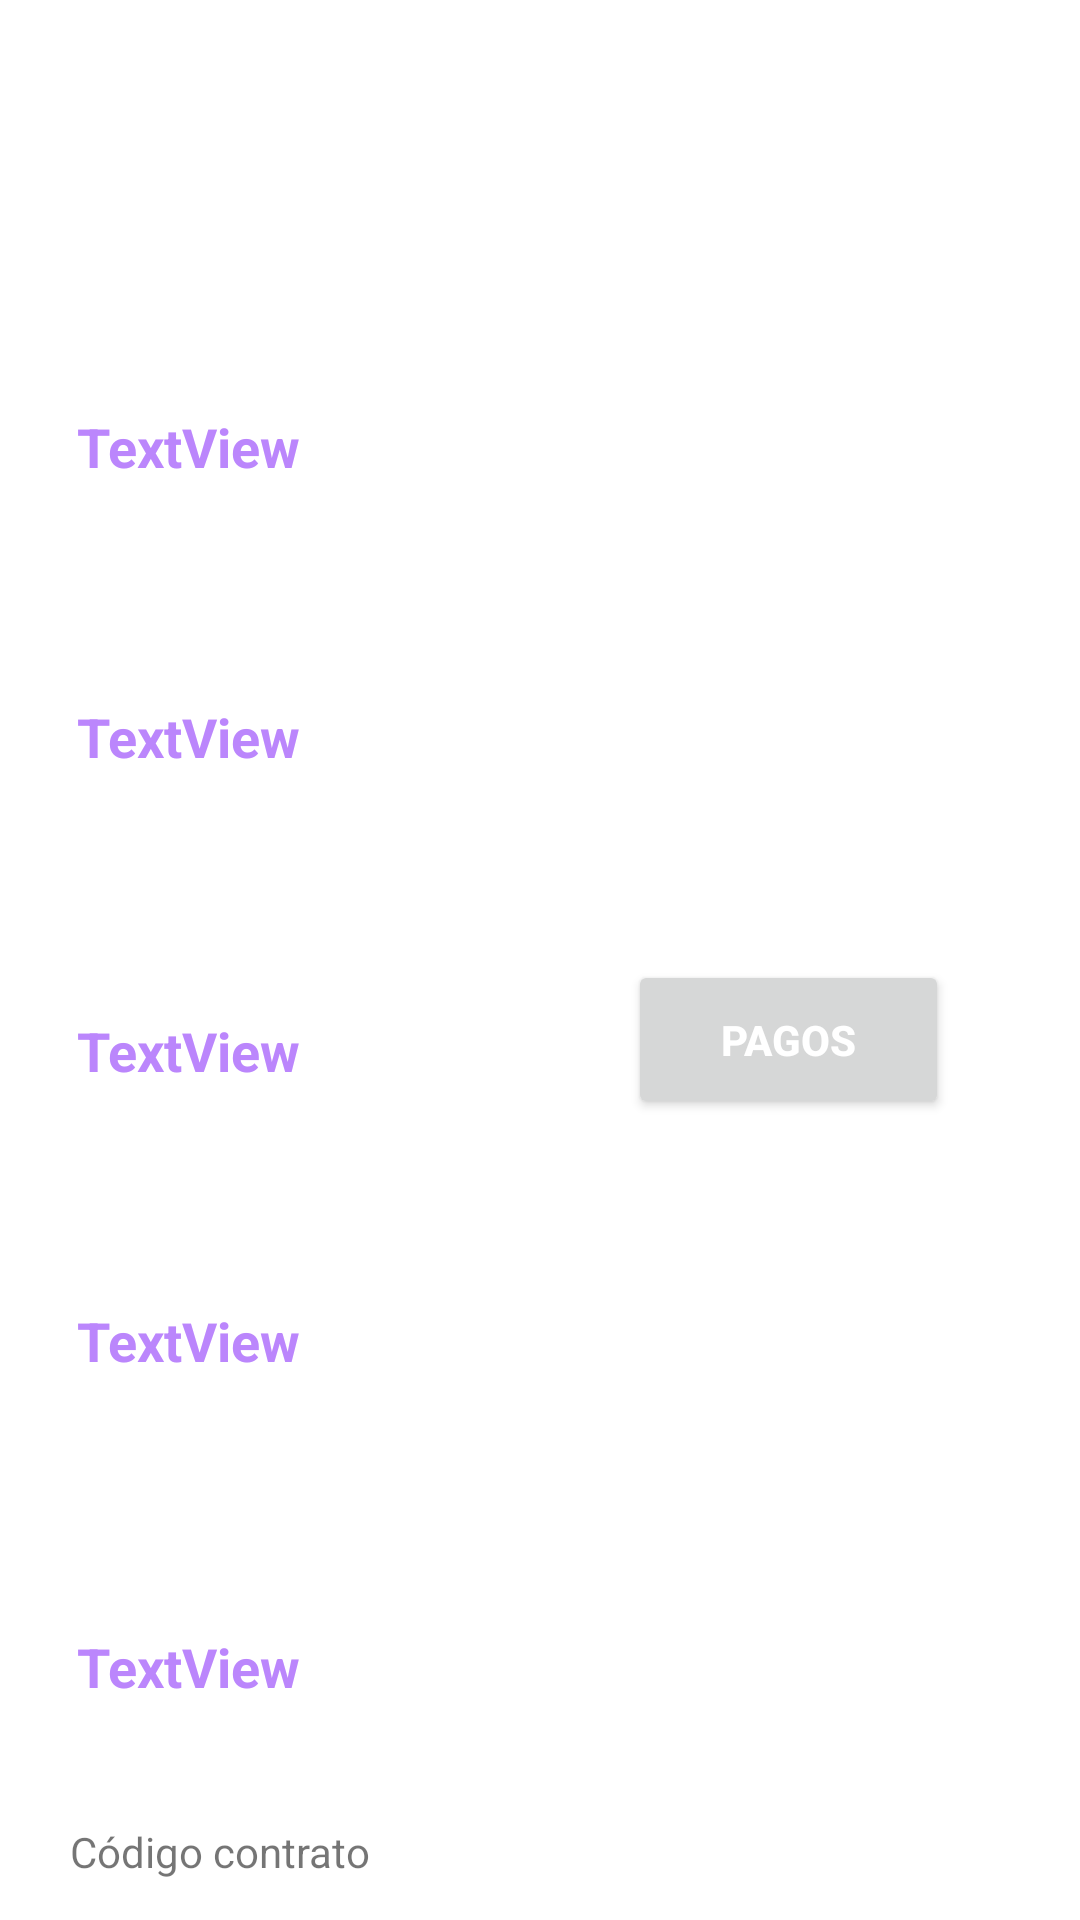

The Android layout XML behind this screen, and the referenced resources:
<!-- AndroidManifest.xml: application theme Theme.Mov_TP03 -->
<!-- res/layout/fragment_detalle_contrato.xml -->
<?xml version="1.0" encoding="utf-8"?>
<androidx.constraintlayout.widget.ConstraintLayout xmlns:android="http://schemas.android.com/apk/res/android"
    xmlns:app="http://schemas.android.com/apk/res-auto"
    xmlns:tools="http://schemas.android.com/tools"
    android:id="@+id/frameLayout3"
    android:layout_width="match_parent"
    android:layout_height="match_parent"
    tools:context=".ui.inquilinos.DetalleContratoFragment" >


        <TextView
        android:id="@+id/tvMontoMensual"
        android:layout_width="wrap_content"
        android:layout_height="wrap_content"
        android:layout_marginTop="16dp"
        android:textColor="@color/purple_200"
        android:textSize="18sp"
        android:textStyle="bold"
        android:text="TextView"
        app:layout_constraintEnd_toEndOf="parent"
        app:layout_constraintHorizontal_bias="0.09"
        app:layout_constraintStart_toStartOf="parent"
        app:layout_constraintTop_toBottomOf="@+id/textView26" />

        <TextView
        android:id="@+id/textView20"
        android:layout_width="wrap_content"
        android:layout_height="wrap_content"
        android:textColor="@color/white"
        android:textSize="18sp"
        android:textStyle="bold"
        android:layout_marginTop="32dp"
        android:text="Información del contrato"
        app:layout_constraintEnd_toEndOf="parent"
        app:layout_constraintHorizontal_bias="0.498"
        app:layout_constraintStart_toStartOf="parent"
        app:layout_constraintTop_toTopOf="parent" />

        <TextView
        android:id="@+id/textView18"
        android:layout_width="wrap_content"
        android:layout_height="wrap_content"
        android:layout_marginTop="36dp"
        android:textColor="@color/white"
        android:textSize="18sp"
        android:textStyle="bold"
        android:text="Fecha de inicio"
        app:layout_constraintEnd_toEndOf="parent"
        app:layout_constraintHorizontal_bias="0.09"
        app:layout_constraintStart_toStartOf="parent"
        app:layout_constraintTop_toBottomOf="@+id/textView20" />

        <TextView
        android:id="@+id/tvFechaInicio"
        android:layout_width="wrap_content"
        android:layout_height="wrap_content"
        android:layout_marginTop="20dp"
        android:textColor="@color/purple_200"
        android:textSize="18sp"
        android:textStyle="bold"
        android:text="TextView"
        app:layout_constraintEnd_toEndOf="parent"
        app:layout_constraintHorizontal_bias="0.09"
        app:layout_constraintStart_toStartOf="parent"
        app:layout_constraintTop_toBottomOf="@+id/textView18" />

        <TextView
        android:id="@+id/textView24"
        android:layout_width="wrap_content"
        android:layout_height="wrap_content"
        android:layout_marginTop="36dp"
        android:text="Fecha finalizacion"
        android:textColor="@color/white"
        android:textSize="18sp"
        android:textStyle="bold"
        app:layout_constraintEnd_toEndOf="parent"
        app:layout_constraintHorizontal_bias="0.09"
        app:layout_constraintStart_toStartOf="parent"
        app:layout_constraintTop_toBottomOf="@+id/tvFechaInicio" />

        <TextView
        android:id="@+id/tvFechaFinalizacion"
        android:layout_width="wrap_content"
        android:layout_height="wrap_content"
        android:layout_marginTop="12dp"
        android:textColor="@color/purple_200"
        android:textSize="18sp"
        android:textStyle="bold"
        android:text="TextView"
        app:layout_constraintEnd_toEndOf="parent"
        app:layout_constraintHorizontal_bias="0.09"
        app:layout_constraintStart_toStartOf="parent"
        app:layout_constraintTop_toBottomOf="@+id/textView24" />

        <TextView
        android:id="@+id/textView26"
        android:layout_width="wrap_content"
        android:layout_height="wrap_content"
        android:layout_marginTop="40dp"
        android:textColor="@color/white"
        android:textSize="18sp"
        android:textStyle="bold"
        android:text="Monto de alquiler"
        app:layout_constraintEnd_toEndOf="parent"
        app:layout_constraintHorizontal_bias="0.09"
        app:layout_constraintStart_toStartOf="parent"
        app:layout_constraintTop_toBottomOf="@+id/tvFechaFinalizacion" />

        <TextView
        android:id="@+id/textView28"
        android:layout_width="wrap_content"
        android:layout_height="wrap_content"
        android:layout_marginTop="36dp"
        android:text="Inquilino"
        android:textColor="@color/white"
        android:textSize="18sp"
        android:textStyle="bold"
        app:layout_constraintEnd_toEndOf="parent"
        app:layout_constraintHorizontal_bias="0.09"
        app:layout_constraintStart_toStartOf="parent"
        app:layout_constraintTop_toBottomOf="@+id/tvMontoMensual" />

        <TextView
        android:id="@+id/tvInquilino"
        android:layout_width="wrap_content"
        android:layout_height="wrap_content"
        android:layout_marginTop="12dp"
        android:textColor="@color/purple_200"
        android:textSize="18sp"
        android:textStyle="bold"
        android:text="TextView"
        app:layout_constraintEnd_toEndOf="parent"
        app:layout_constraintHorizontal_bias="0.09"
        app:layout_constraintStart_toStartOf="parent"
        app:layout_constraintTop_toBottomOf="@+id/textView28" />

        <TextView
        android:id="@+id/textView30"
        android:layout_width="wrap_content"
        android:layout_height="wrap_content"
        android:layout_marginTop="44dp"
        android:textColor="@color/white"
        android:textSize="18sp"
        android:textStyle="bold"
        android:text="Inmueble"
        app:layout_constraintEnd_toEndOf="parent"
        app:layout_constraintHorizontal_bias="0.09"
        app:layout_constraintStart_toStartOf="parent"
        app:layout_constraintTop_toBottomOf="@+id/tvInquilino" />

        <TextView
        android:id="@+id/tvInmueble"
        android:layout_width="wrap_content"
        android:layout_height="wrap_content"
        android:layout_marginTop="16dp"
        android:textColor="@color/purple_200"
        android:textSize="18sp"
        android:textStyle="bold"
        android:text="TextView"
        app:layout_constraintEnd_toEndOf="parent"
        app:layout_constraintHorizontal_bias="0.09"
        app:layout_constraintStart_toStartOf="parent"
        app:layout_constraintTop_toBottomOf="@+id/textView30" />

        <TextView
        android:id="@+id/textView34"
        android:layout_width="wrap_content"
        android:layout_height="wrap_content"
        android:layout_marginTop="40dp"
        android:text="Código contrato"
        app:layout_constraintEnd_toEndOf="parent"
        app:layout_constraintHorizontal_bias="0.09"
        app:layout_constraintStart_toStartOf="parent"
        app:layout_constraintTop_toBottomOf="@+id/tvInmueble" />

        <TextView
        android:id="@+id/tvCodigo"
        android:layout_width="wrap_content"
        android:layout_height="wrap_content"
        android:layout_marginTop="8dp"
        android:textColor="@color/purple_200"
        android:textSize="18sp"
        android:textStyle="bold"
        android:text="TextView"
        app:layout_constraintEnd_toEndOf="parent"
        app:layout_constraintHorizontal_bias="0.079"
        app:layout_constraintStart_toStartOf="parent"
        app:layout_constraintTop_toBottomOf="@+id/textView34" />

    <Button
        android:id="@+id/btnPagos"
        android:layout_width="107dp"
        android:layout_height="53dp"
        android:layout_marginTop="320dp"
        android:text="PAGOS"
        android:textColor="@color/white"
        android:textSize="14sp"
        android:textStyle="bold"
        app:layout_constraintEnd_toEndOf="parent"
        app:layout_constraintHorizontal_bias="0.827"
        app:layout_constraintStart_toStartOf="parent"
        app:layout_constraintTop_toTopOf="parent" />

</androidx.constraintlayout.widget.ConstraintLayout>
<!-- resources referenced by this layout -->
<resources>
  <style name="Theme.Mov_TP03" parent="Theme.MaterialComponents.DayNight.DarkActionBar">
          
          <item name="colorPrimary">@color/purple_500</item>
          <item name="colorPrimaryVariant">@color/purple_700</item>
          <item name="colorOnPrimary">@color/white</item>
          
          <item name="colorSecondary">@color/teal_200</item>
          <item name="colorSecondaryVariant">@color/teal_700</item>
          <item name="colorOnSecondary">@color/black</item>
          
          <item name="android:statusBarColor">?attr/colorPrimaryVariant</item>
          
      </style>
  <!-- not gathered from this repository: default colours our renderer supplied (Android Studio template values) -->
  <color name="purple_200">#FFBB86FC</color>
  <color name="purple_500">#FF6200EE</color>
  <color name="purple_700">#FF3700B3</color>
  <color name="teal_200">#FF03DAC5</color>
  <color name="teal_700">#FF018786</color>
  <color name="black">#FF000000</color>
  <color name="white">#FFFFFFFF</color>
</resources>
